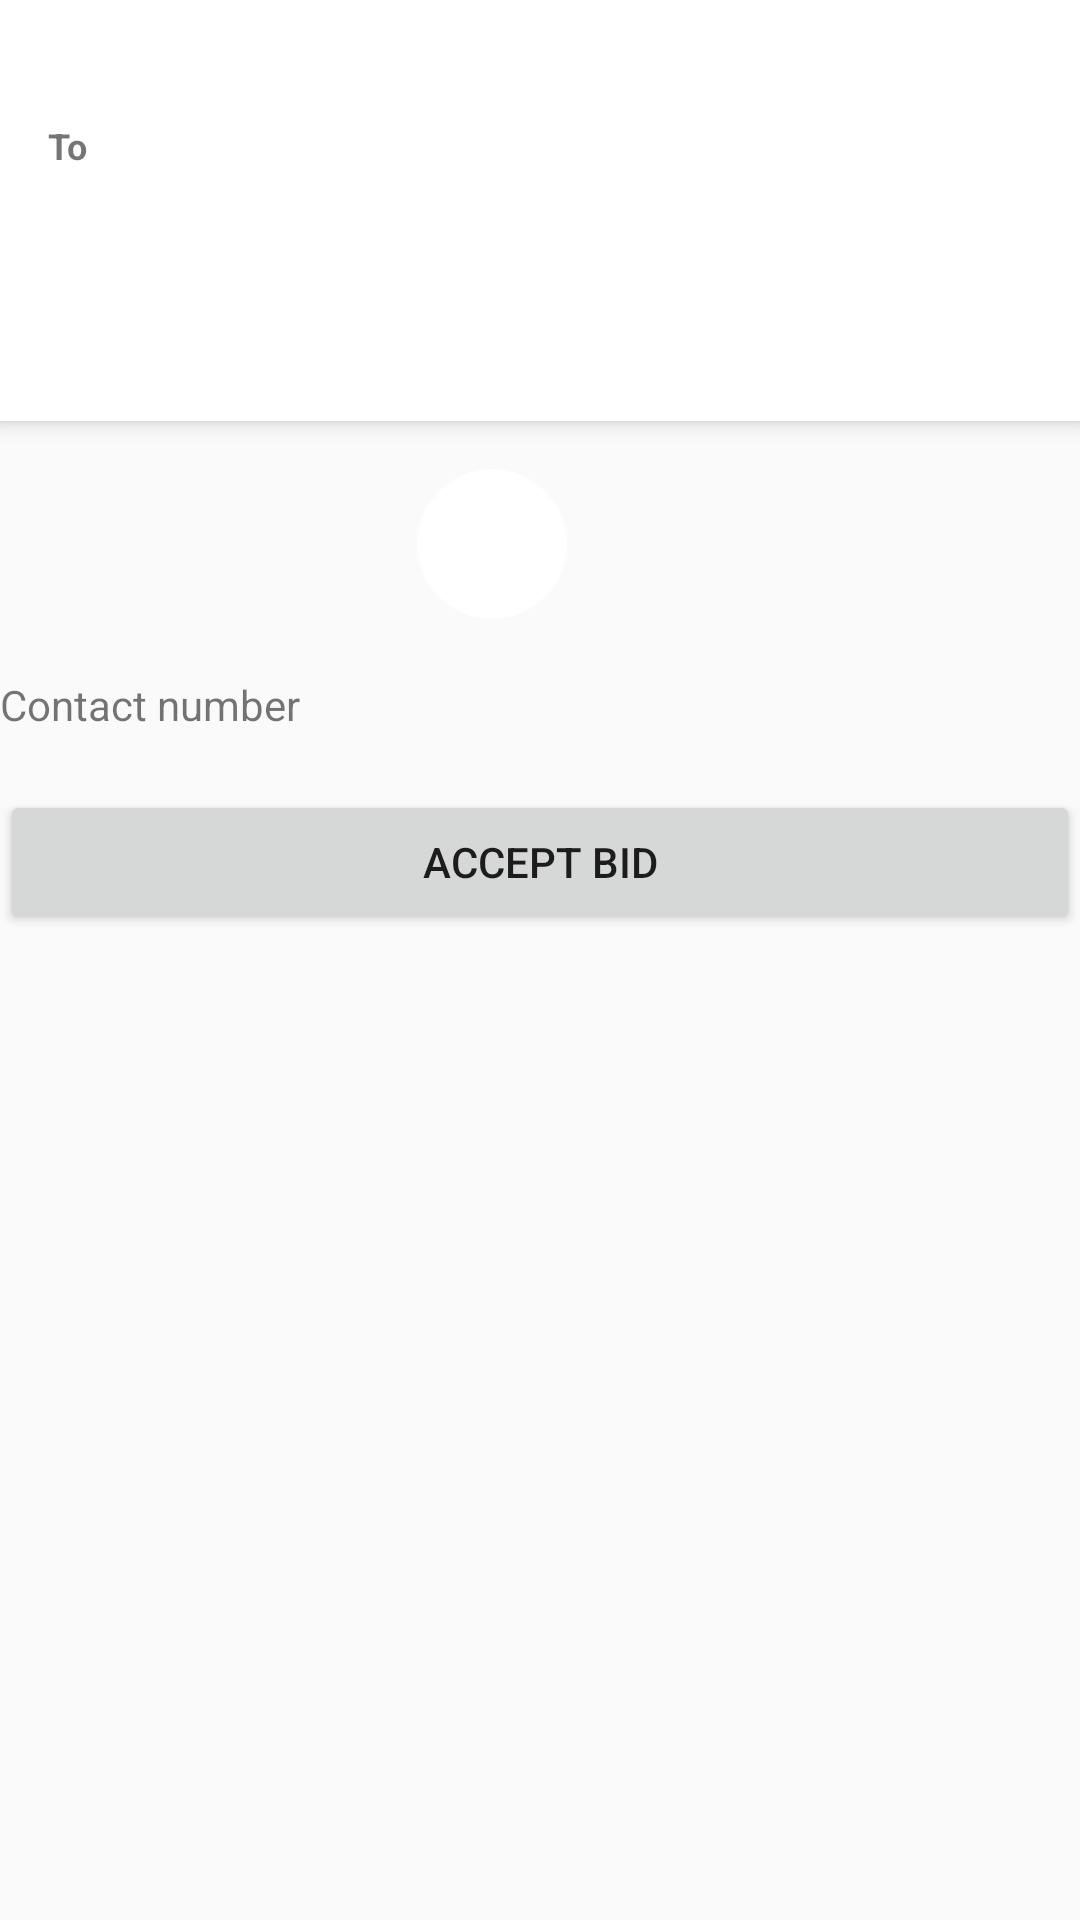

Here is an Android app screen rendered from its layout file. Give the layout XML and the strings, colors and styles it references.
<!-- AndroidManifest.xml: application theme Theme.Bidridego -->
<!-- res/layout/activity_user_bid_details.xml -->
<?xml version="1.0" encoding="utf-8"?>
<LinearLayout
    xmlns:android="http://schemas.android.com/apk/res/android"
    android:layout_width="match_parent"
    android:layout_height="match_parent"
    android:orientation="vertical">

    
    <LinearLayout
        android:layout_width="match_parent"
        android:layout_height="wrap_content"
        android:orientation="vertical"
        android:background="@android:color/white"
        android:elevation="4dp"
        android:padding="16dp"
        android:layout_marginBottom="16dp">

        
        <TextView
            android:id="@+id/bid_details_source"
            android:layout_width="wrap_content"
            android:layout_height="wrap_content"
            android:textSize="18sp"
            android:textColor="@color/black"
            android:textStyle="bold"/>

        <TextView
            android:layout_width="wrap_content"
            android:layout_height="wrap_content"
            android:text="To"
            android:textSize="12sp"
            android:textColor="@color/grey"
            android:textStyle="bold"/>

        <TextView
            android:id="@+id/bid_details_destination"
            android:layout_width="wrap_content"
            android:layout_height="wrap_content"
            android:textSize="18sp"
            android:textColor="@color/black"
            android:textStyle="bold"/>

        
        <TextView
            android:id="@+id/bid_details_date"
            android:layout_width="wrap_content"
            android:layout_height="wrap_content"
            android:textSize="16sp"
            android:textColor="@color/black"/>

        <TextView
            android:id="@+id/bid_details_time"
            android:layout_width="wrap_content"
            android:layout_height="wrap_content"
            android:textSize="16sp"
            android:textColor="@color/black"/>

        

    </LinearLayout>

    
    <LinearLayout
        android:layout_width="match_parent"
        android:layout_height="wrap_content"
        android:orientation="vertical">

        <ImageView
            android:id="@+id/bid_details_user_circle"
            android:layout_width="50dp"
            android:layout_height="50dp"
            android:src="@mipmap/ic_car"
            android:padding="8dp"
            android:layout_gravity="center"
            android:layout_marginEnd="16dp"
            android:background="@drawable/circularbackground"/>

        <TextView
            android:id="@+id/bid_details_driver_name"
            android:layout_width="match_parent"
            android:layout_height="wrap_content"/>

        <TextView
            android:layout_width="match_parent"
            android:layout_height="wrap_content"
            android:text="Contact number"/>

        <TextView
            android:id="@+id/bid_details_driver_contact"
            android:layout_width="match_parent"
            android:layout_height="wrap_content"/>

        
        <Button
            android:id="@+id/accept_bid"
            android:layout_width="match_parent"
            android:layout_height="wrap_content"
            android:onClick="acceptBid"
            android:text="Accept Bid"/>
    </LinearLayout>

</LinearLayout>
<!-- resources referenced by this layout -->
<resources>
  <!-- drawable circularbackground (drawable) -->
  <?xml version="1.0" encoding="utf-8"?>
  <shape xmlns:android="http://schemas.android.com/apk/res/android"
      android:shape="oval">
      <solid android:color="#FFFFFF" />
      <corners android:radius="80dp" />
      <size android:height="80dp"
          android:width="80dp"/>
  </shape>
  <style name="Theme.Bidridego" parent="Theme.AppCompat.Light.NoActionBar">
          
          <item name="colorPrimary">@color/purple_500</item>
          <item name="colorPrimaryVariant">@color/purple_700</item>
          <item name="colorOnPrimary">@color/white</item>
          
          <item name="colorSecondary">@color/teal_200</item>
          <item name="colorSecondaryVariant">@color/teal_700</item>
          <item name="colorOnSecondary">@color/black</item>
          
          <item name="android:statusBarColor">?attr/colorPrimaryVariant</item>
          
      </style>
  <!-- not gathered from this repository: default colours our renderer supplied (Android Studio template values) -->
  <color name="purple_500">#FF6200EE</color>
  <color name="purple_700">#FF3700B3</color>
  <color name="teal_200">#FF03DAC5</color>
  <color name="teal_700">#FF018786</color>
  <color name="black">#FF000000</color>
  <color name="white">#FFFFFFFF</color>
</resources>
